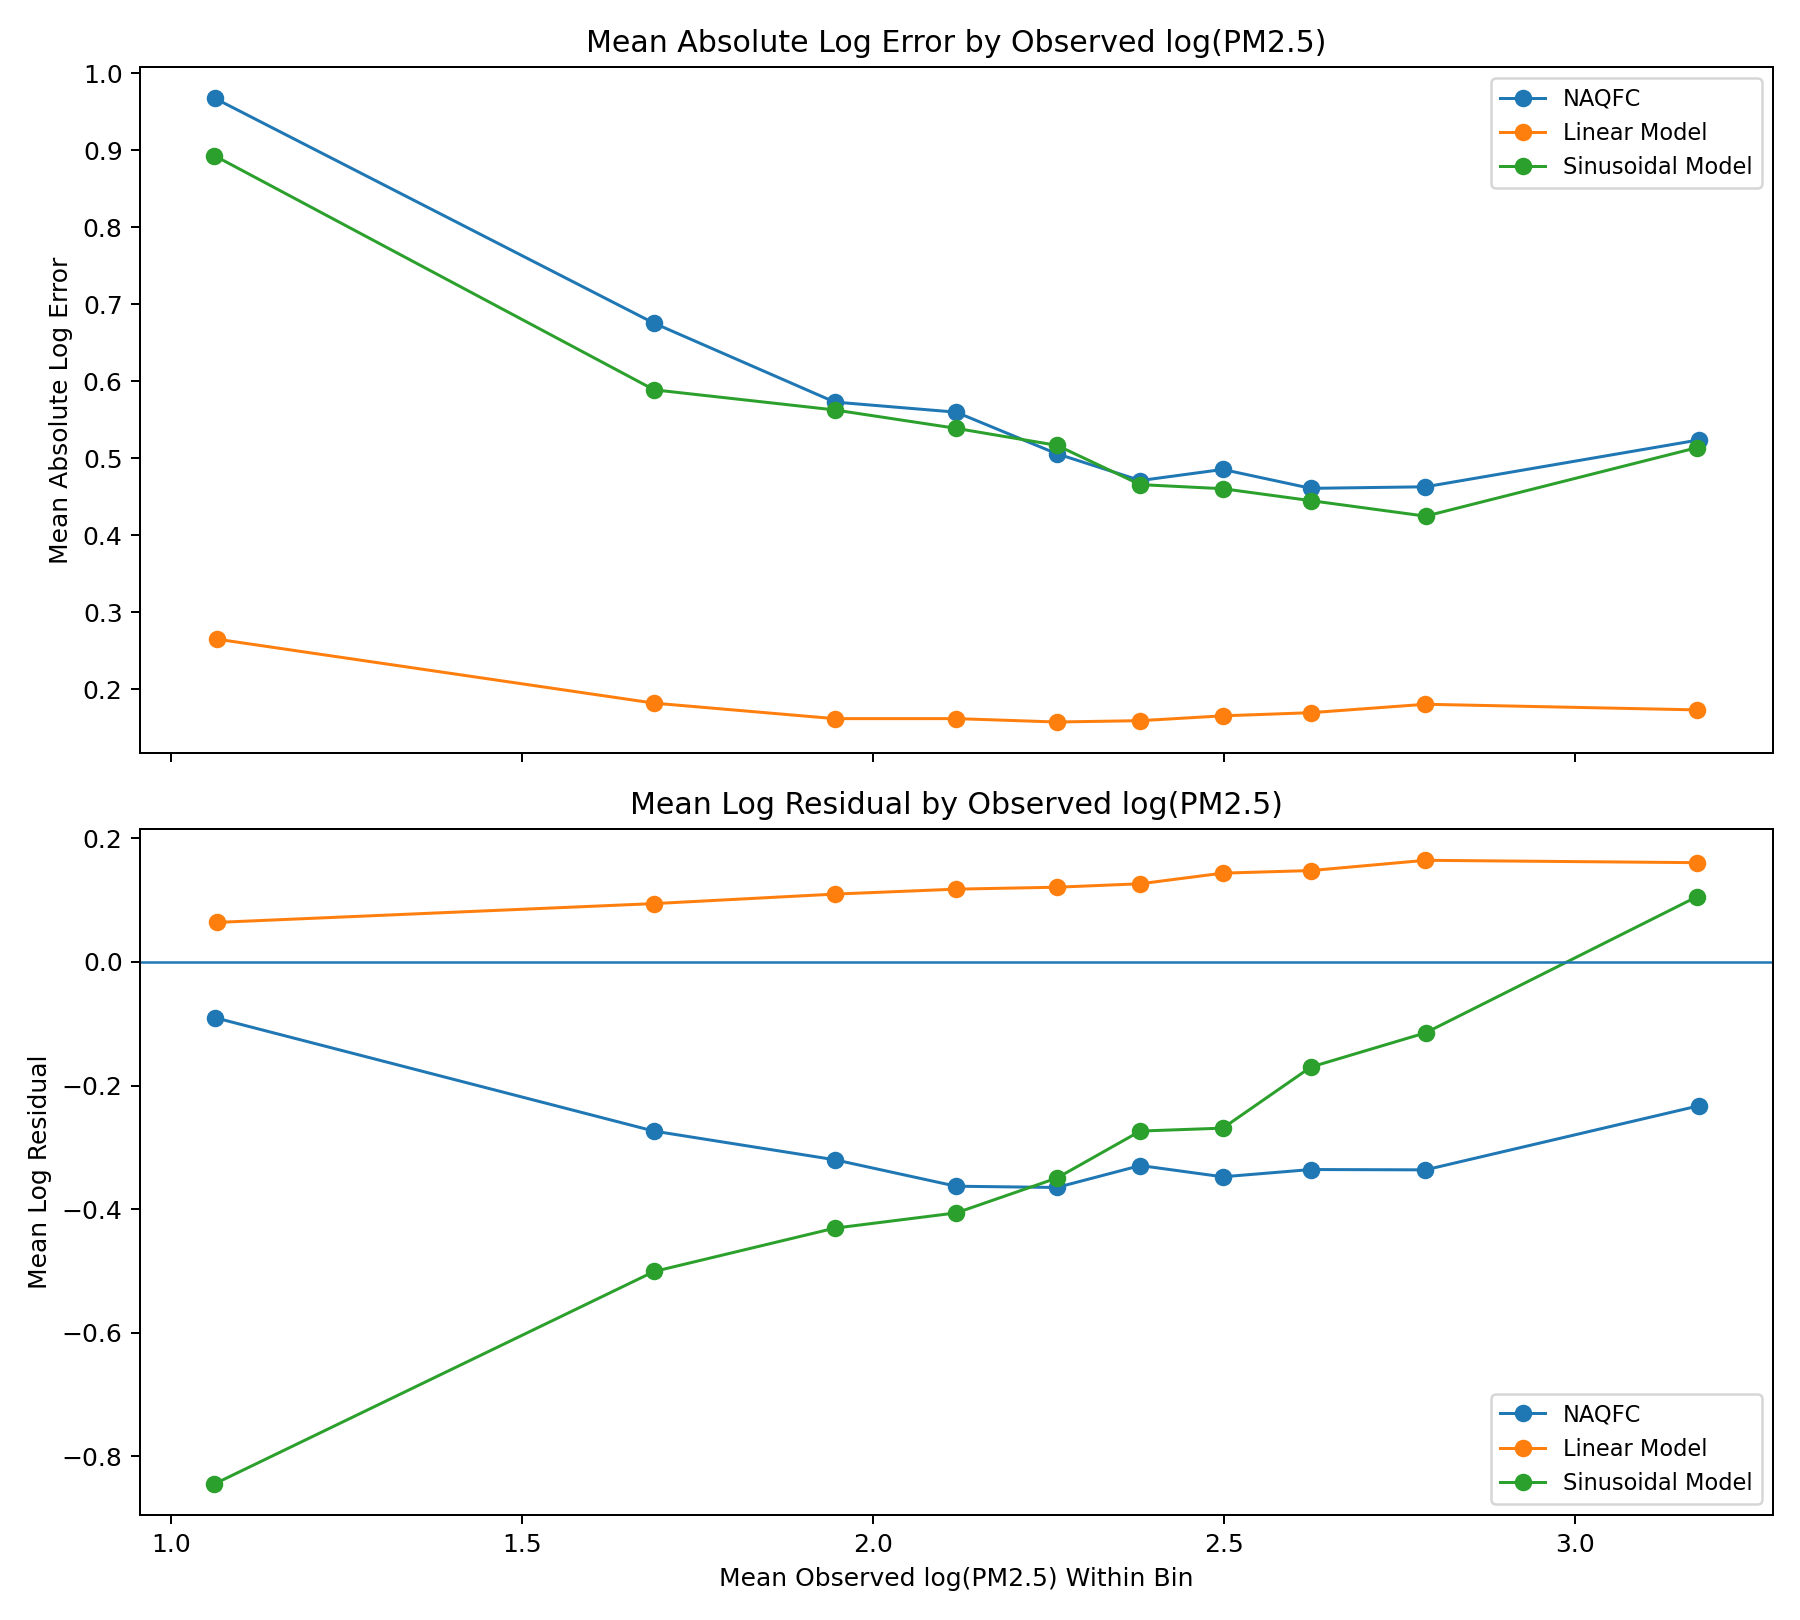

Source data for this figure (header and first rows):
model, obs_bin, mean_observed, mean_abs_error, mean_residual, count
Linear_pred, (-1.031, 1.485], 1.065, 0.2651, 0.06394, 880
Linear_pred, (1.485, 1.841], 1.688, 0.1819, 0.0944, 874
Linear_pred, (1.841, 2.034], 1.945, 0.1618, 0.1098, 879
Linear_pred, (2.034, 2.192], 2.118, 0.1618, 0.1178, 877
Linear_pred, (2.192, 2.326], 2.262, 0.1574, 0.1209, 875
Linear_pred, (2.326, 2.439], 2.381, 0.1591, 0.1265, 877
Linear_pred, (2.439, 2.56], 2.498, 0.1654, 0.1437, 877
Linear_pred, (2.56, 2.691], 2.623, 0.1695, 0.1479, 880
Linear_pred, (2.691, 2.894], 2.787, 0.1805, 0.1645, 874
Linear_pred, (2.894, 5.022], 3.173, 0.1731, 0.1607, 877
NAQFC_pred, (-1.031, 1.485], 1.063, 0.9675, -0.09026, 882
NAQFC_pred, (1.485, 1.841], 1.688, 0.6755, -0.2738, 874
NAQFC_pred, (1.841, 2.034], 1.945, 0.573, -0.3201, 879
NAQFC_pred, (2.034, 2.192], 2.118, 0.5599, -0.363, 878
NAQFC_pred, (2.192, 2.326], 2.262, 0.5059, -0.365, 875
NAQFC_pred, (2.326, 2.439], 2.381, 0.4711, -0.3295, 877
NAQFC_pred, (2.439, 2.56], 2.498, 0.4855, -0.3477, 877
NAQFC_pred, (2.56, 2.691], 2.623, 0.4609, -0.336, 880
NAQFC_pred, (2.691, 2.894], 2.787, 0.463, -0.3365, 875
NAQFC_pred, (2.894, 5.022], 3.176, 0.5238, -0.2329, 882
Sinusoidal_pred, (-1.031, 1.485], 1.062, 0.8931, -0.8448, 876
Sinusoidal_pred, (1.485, 1.841], 1.688, 0.5889, -0.501, 871
Sinusoidal_pred, (1.841, 2.034], 1.945, 0.5628, -0.4309, 876
Sinusoidal_pred, (2.034, 2.192], 2.118, 0.5389, -0.4062, 872
Sinusoidal_pred, (2.192, 2.326], 2.262, 0.5168, -0.3498, 873
Sinusoidal_pred, (2.326, 2.439], 2.381, 0.4658, -0.2737, 875
Sinusoidal_pred, (2.439, 2.56], 2.498, 0.4605, -0.269, 870
Sinusoidal_pred, (2.56, 2.691], 2.623, 0.445, -0.1701, 874
Sinusoidal_pred, (2.691, 2.894], 2.787, 0.4248, -0.1147, 873
Sinusoidal_pred, (2.894, 5.022], 3.173, 0.5137, 0.1052, 868
